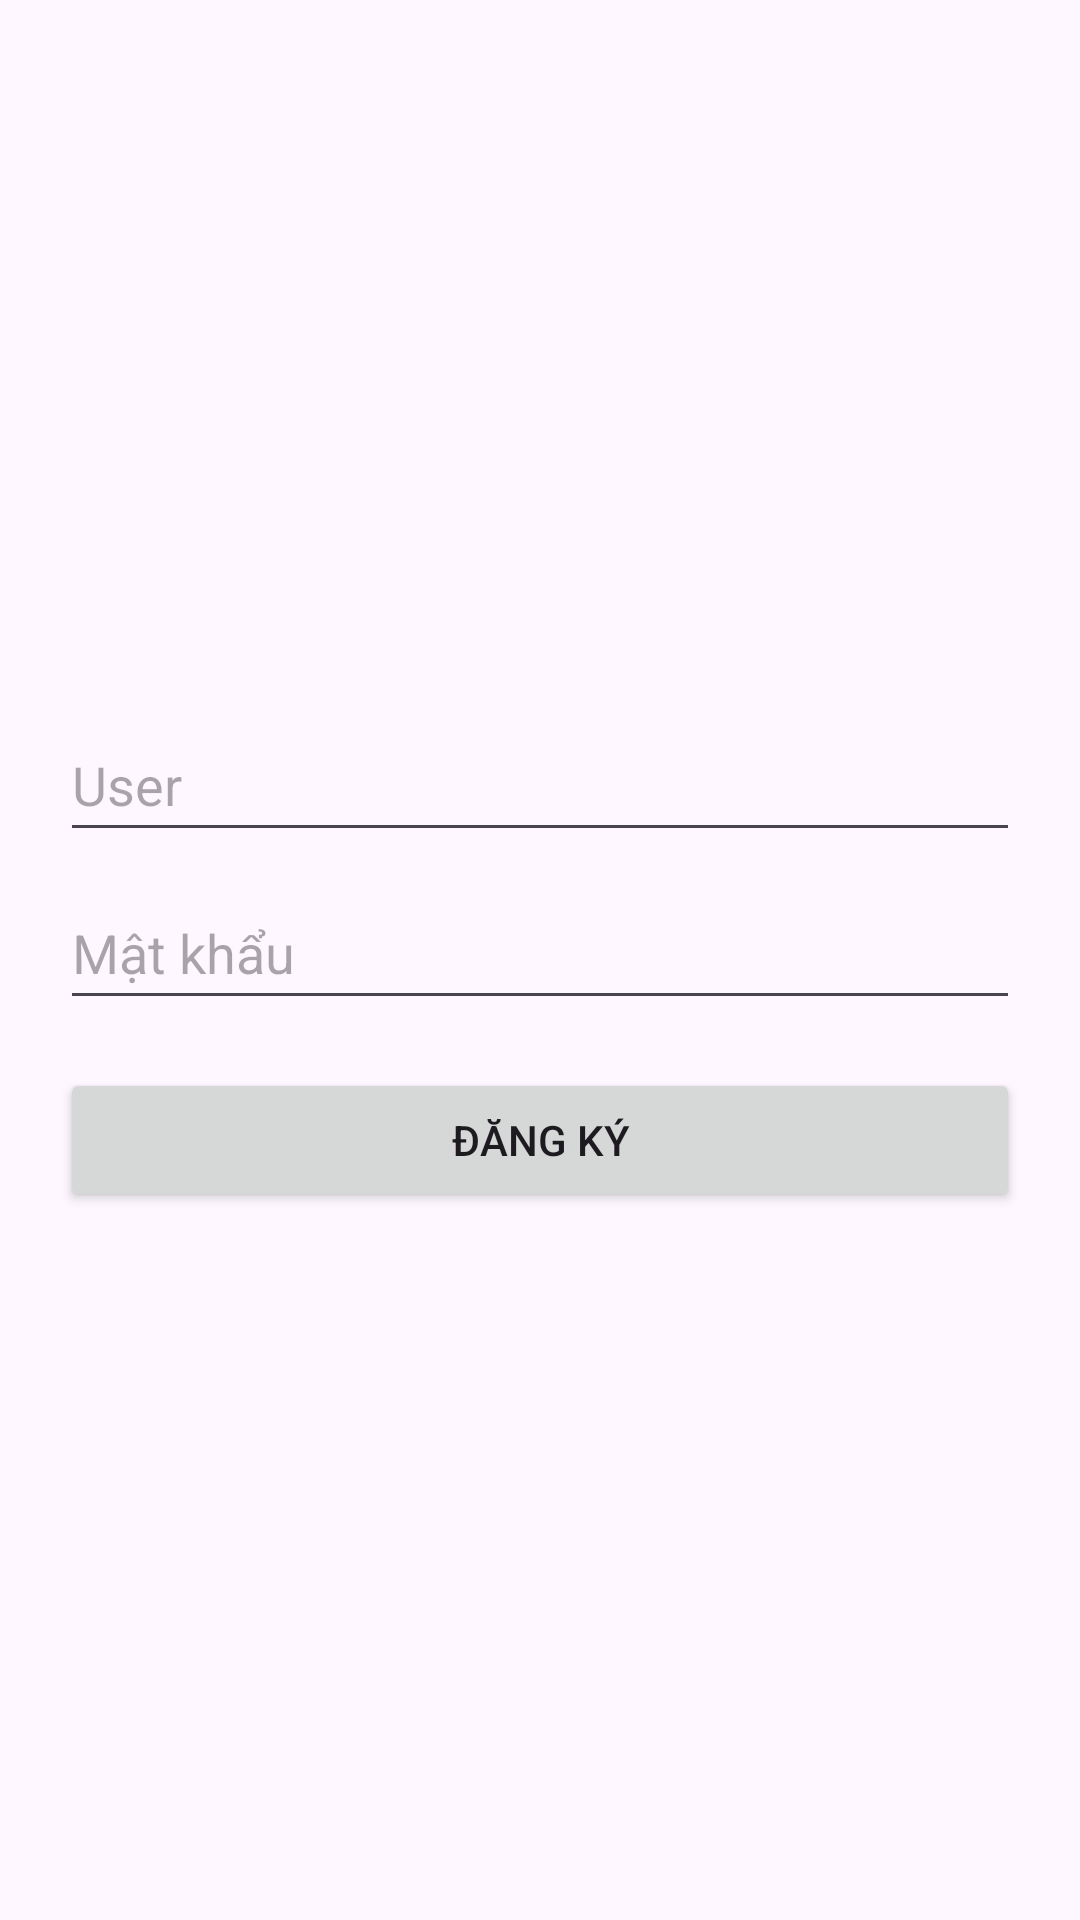

Layout XML and referenced resources for this Android screen:
<!-- AndroidManifest.xml: application theme Theme.MyKingDom -->
<!-- res/layout/activity_register.xml -->
<?xml version="1.0" encoding="utf-8"?>

<LinearLayout xmlns:android="http://schemas.android.com/apk/res/android"
    android:layout_width="match_parent"
    android:layout_height="match_parent"
    android:orientation="vertical"
    android:padding="20dp"
    android:gravity="center_vertical">

    <EditText
        android:id="@+id/etUserReg"
        android:layout_width="match_parent"
        android:layout_height="48dp"
        android:hint="@string/hint_user"
        android:inputType="textPersonName"
        android:autofillHints="username" />

    <EditText
        android:id="@+id/etPassReg"
        android:layout_width="match_parent"
        android:layout_height="48dp"
        android:hint="@string/hint_password"
        android:inputType="textPassword"
        android:autofillHints="password"
        android:layout_marginTop="8dp" />

    <Button
        android:id="@+id/btnRegisterAction"
        android:layout_width="match_parent"
        android:layout_height="48dp"
        android:text="@string/btn_register_action"
        android:layout_marginTop="16dp" />
</LinearLayout>
<!-- resources referenced by this layout -->
<resources>
  <string name="btn_register_action">Đăng ký</string>
  <string name="hint_password">Mật khẩu</string>
  <string name="hint_user">User</string>
  <style name="Theme.MyKingDom" parent="Base.Theme.MyKingDom" />
  <style name="Base.Theme.MyKingDom" parent="Theme.Material3.DayNight.NoActionBar">
          
          
      </style>
</resources>
